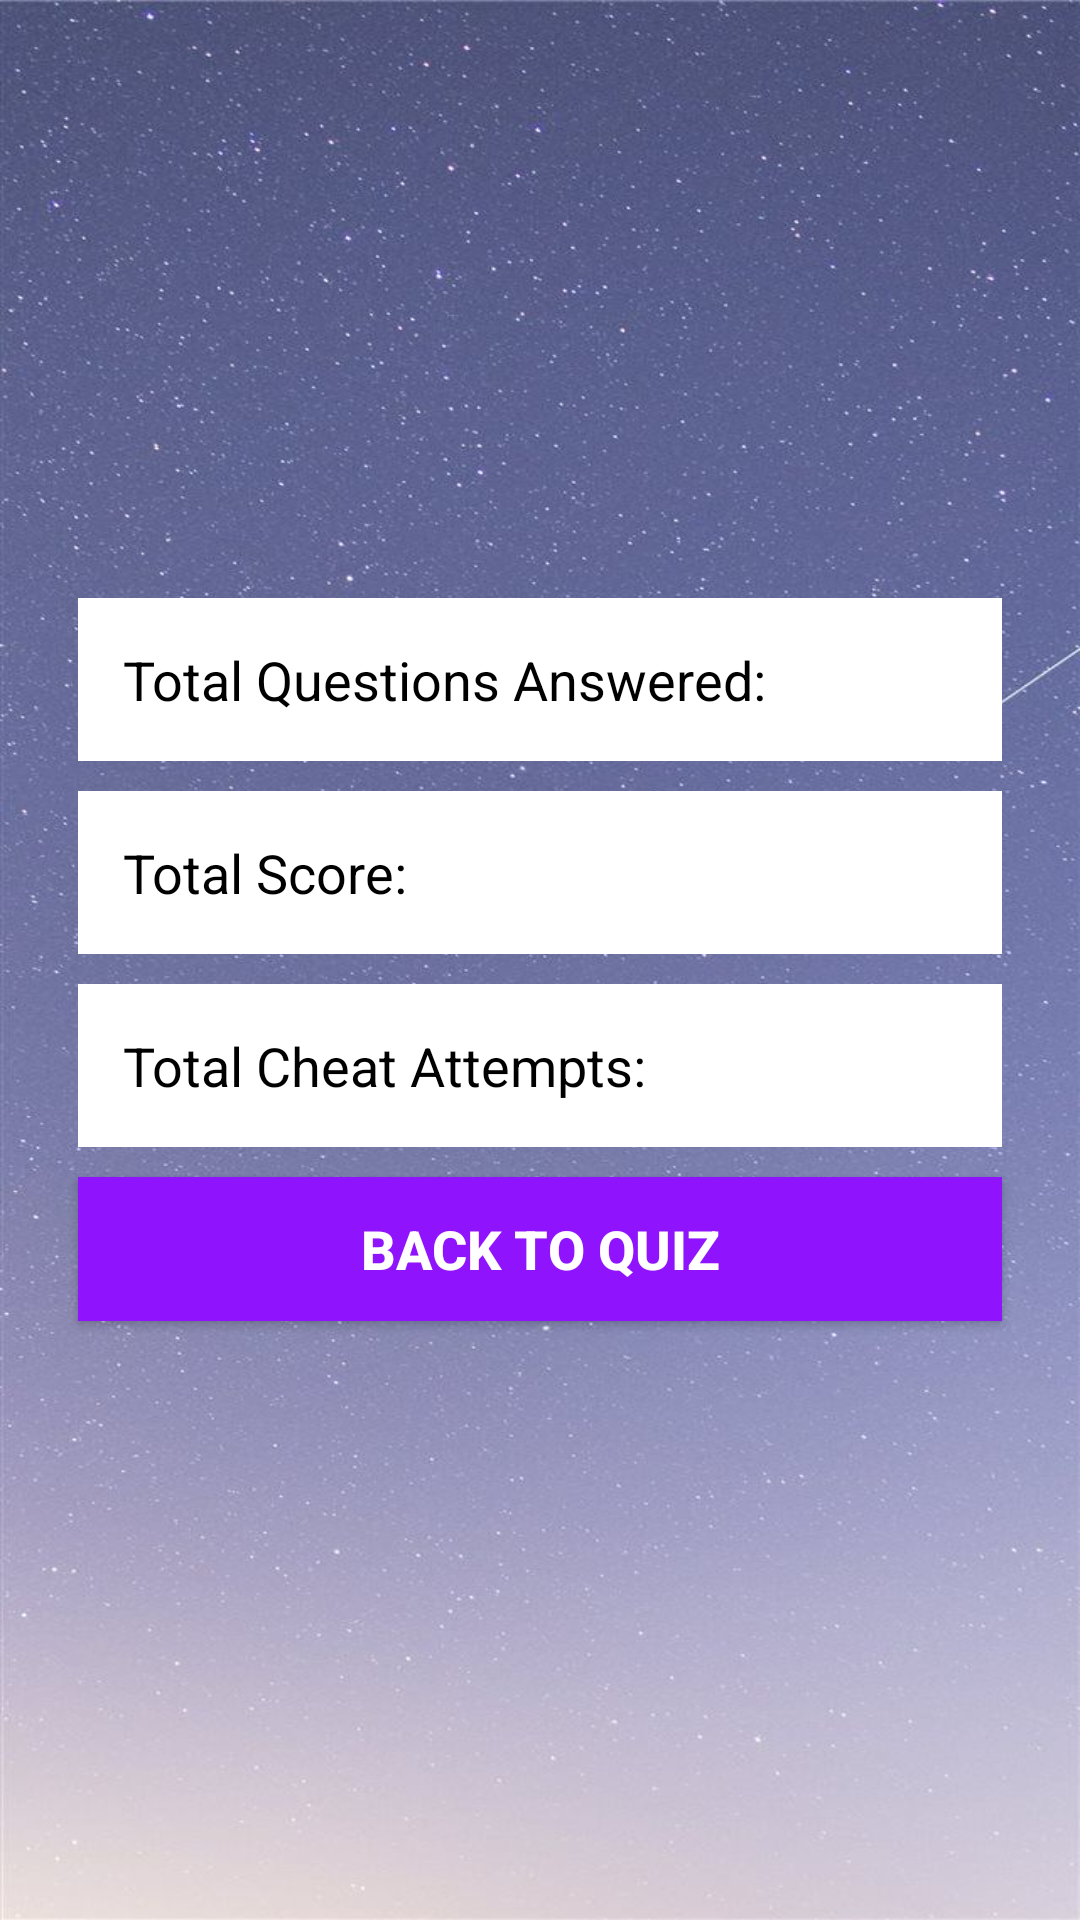

The Android layout XML behind this screen, and the referenced resources:
<!-- AndroidManifest.xml: activity theme NoActionBarTheme -->
<!-- res/layout/activity_result_summary.xml -->
<?xml version="1.0" encoding="utf-8"?>
<LinearLayout xmlns:android="http://schemas.android.com/apk/res/android"
    android:layout_width="match_parent"
    android:layout_height="match_parent"
    android:orientation="vertical"
    android:padding="16dp"
    android:gravity="center"
    android:background="@drawable/ic_bg">

    <TextView
        android:id="@+id/tv_total_questions_answered"
        android:layout_width="match_parent"
        android:layout_height="wrap_content"
        android:layout_marginStart="10dp"
        android:layout_marginTop="5dp"
        android:layout_marginEnd="10dp"
        android:layout_marginBottom="5dp"
        android:gravity="left"
        android:padding="15dp"
        android:background="@android:color/white"
        android:text="Total Questions Answered: "
        android:textColor="@android:color/black"
        android:textSize="18sp" />


    <TextView
        android:id="@+id/tv_total_score"
        android:layout_width="match_parent"
        android:layout_height="wrap_content"
        android:layout_marginStart="10dp"
        android:layout_marginTop="5dp"
        android:layout_marginEnd="10dp"
        android:layout_marginBottom="5dp"
        android:gravity="left"
        android:padding="15dp"
        android:background="@android:color/white"
        android:text="Total Score: "
        android:textColor="@android:color/black"
        android:textSize="18sp" />

    <TextView
        android:id="@+id/tv_total_cheat_attempts"
        android:layout_width="match_parent"
        android:layout_height="wrap_content"
        android:layout_marginStart="10dp"
        android:layout_marginTop="5dp"
        android:layout_marginEnd="10dp"
        android:layout_marginBottom="5dp"
        android:gravity="left"
        android:padding="15dp"
        android:background="@android:color/white"
        android:text="Total Cheat Attempts: "
        android:textColor="@android:color/black"
        android:textSize="18sp" />


    <Button
        android:id="@+id/btn_back_to_quiz"
        android:layout_width="match_parent"
        android:layout_height="wrap_content"
        android:layout_marginStart="10dp"
        android:layout_marginTop="5dp"
        android:layout_marginEnd="10dp"
        android:layout_marginBottom="5dp"
        android:background="@color/colorPrimary"
        android:text="Back to Quiz"
        android:textColor="@android:color/white"
        android:textSize="18sp"
        android:textStyle="bold"/>


</LinearLayout>
<!-- resources referenced by this layout -->
<resources>
  <color name="colorPrimary">#9013FE</color>
  <!-- drawable ic_bg: jpg bitmap (drawable, 111298 bytes) -->
  <style name="NoActionBarTheme" parent="Theme.AppCompat.Light.NoActionBar">
          <item name="colorPrimary">@color/colorPrimary</item>
          <item name="colorPrimaryDark">@color/colorPrimaryDark</item>
          <item name="colorAccent">@color/colorAccent</item>
      </style>
  <color name="colorPrimaryDark">#6A1B9A</color>
  <color name="colorAccent">#9013FE</color>
</resources>
